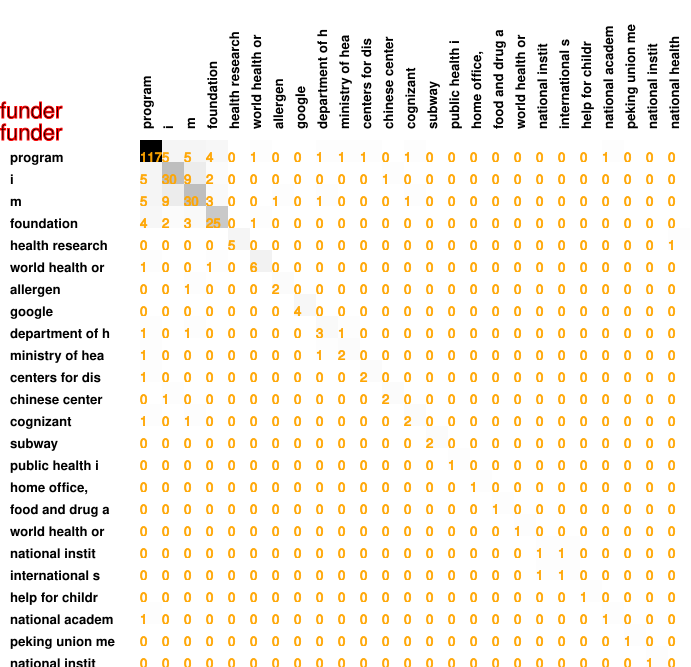

The file beside this chart, header and first rows:
117, 5, 5, 4, 0, 1, 0, 0, 1, 1, 1, 0, 1, 0, 0, 0, 0, 0, 0, 0, 0, 1, 0, 0
5, 30, 9, 2, 0, 0, 0, 0, 0, 0, 0, 1, 0, 0, 0, 0, 0, 0, 0, 0, 0, 0, 0, 0
5, 9, 30, 3, 0, 0, 1, 0, 1, 0, 0, 0, 1, 0, 0, 0, 0, 0, 0, 0, 0, 0, 0, 0
4, 2, 3, 25, 0, 1, 0, 0, 0, 0, 0, 0, 0, 0, 0, 0, 0, 0, 0, 0, 0, 0, 0, 0
0, 0, 0, 0, 5, 0, 0, 0, 0, 0, 0, 0, 0, 0, 0, 0, 0, 0, 0, 0, 0, 0, 0, 0
1, 0, 0, 1, 0, 6, 0, 0, 0, 0, 0, 0, 0, 0, 0, 0, 0, 0, 0, 0, 0, 0, 0, 0
0, 0, 1, 0, 0, 0, 2, 0, 0, 0, 0, 0, 0, 0, 0, 0, 0, 0, 0, 0, 0, 0, 0, 0
0, 0, 0, 0, 0, 0, 0, 4, 0, 0, 0, 0, 0, 0, 0, 0, 0, 0, 0, 0, 0, 0, 0, 0
1, 0, 1, 0, 0, 0, 0, 0, 3, 1, 0, 0, 0, 0, 0, 0, 0, 0, 0, 0, 0, 0, 0, 0
1, 0, 0, 0, 0, 0, 0, 0, 1, 2, 0, 0, 0, 0, 0, 0, 0, 0, 0, 0, 0, 0, 0, 0
1, 0, 0, 0, 0, 0, 0, 0, 0, 0, 2, 0, 0, 0, 0, 0, 0, 0, 0, 0, 0, 0, 0, 0
0, 1, 0, 0, 0, 0, 0, 0, 0, 0, 0, 2, 0, 0, 0, 0, 0, 0, 0, 0, 0, 0, 0, 0
1, 0, 1, 0, 0, 0, 0, 0, 0, 0, 0, 0, 2, 0, 0, 0, 0, 0, 0, 0, 0, 0, 0, 0
0, 0, 0, 0, 0, 0, 0, 0, 0, 0, 0, 0, 0, 2, 0, 0, 0, 0, 0, 0, 0, 0, 0, 0
0, 0, 0, 0, 0, 0, 0, 0, 0, 0, 0, 0, 0, 0, 1, 0, 0, 0, 0, 0, 0, 0, 0, 0
0, 0, 0, 0, 0, 0, 0, 0, 0, 0, 0, 0, 0, 0, 0, 1, 0, 0, 0, 0, 0, 0, 0, 0
0, 0, 0, 0, 0, 0, 0, 0, 0, 0, 0, 0, 0, 0, 0, 0, 1, 0, 0, 0, 0, 0, 0, 0
0, 0, 0, 0, 0, 0, 0, 0, 0, 0, 0, 0, 0, 0, 0, 0, 0, 1, 0, 0, 0, 0, 0, 0
0, 0, 0, 0, 0, 0, 0, 0, 0, 0, 0, 0, 0, 0, 0, 0, 0, 0, 1, 1, 0, 0, 0, 0
0, 0, 0, 0, 0, 0, 0, 0, 0, 0, 0, 0, 0, 0, 0, 0, 0, 0, 1, 1, 0, 0, 0, 0
0, 0, 0, 0, 0, 0, 0, 0, 0, 0, 0, 0, 0, 0, 0, 0, 0, 0, 0, 0, 1, 0, 0, 0
1, 0, 0, 0, 0, 0, 0, 0, 0, 0, 0, 0, 0, 0, 0, 0, 0, 0, 0, 0, 0, 1, 0, 0
0, 0, 0, 0, 0, 0, 0, 0, 0, 0, 0, 0, 0, 0, 0, 0, 0, 0, 0, 0, 0, 0, 1, 0
0, 0, 0, 0, 0, 0, 0, 0, 0, 0, 0, 0, 0, 0, 0, 0, 0, 0, 0, 0, 0, 0, 0, 1
0, 0, 0, 0, 1, 0, 0, 0, 0, 0, 0, 0, 0, 0, 0, 0, 0, 0, 0, 0, 0, 0, 0, 0
